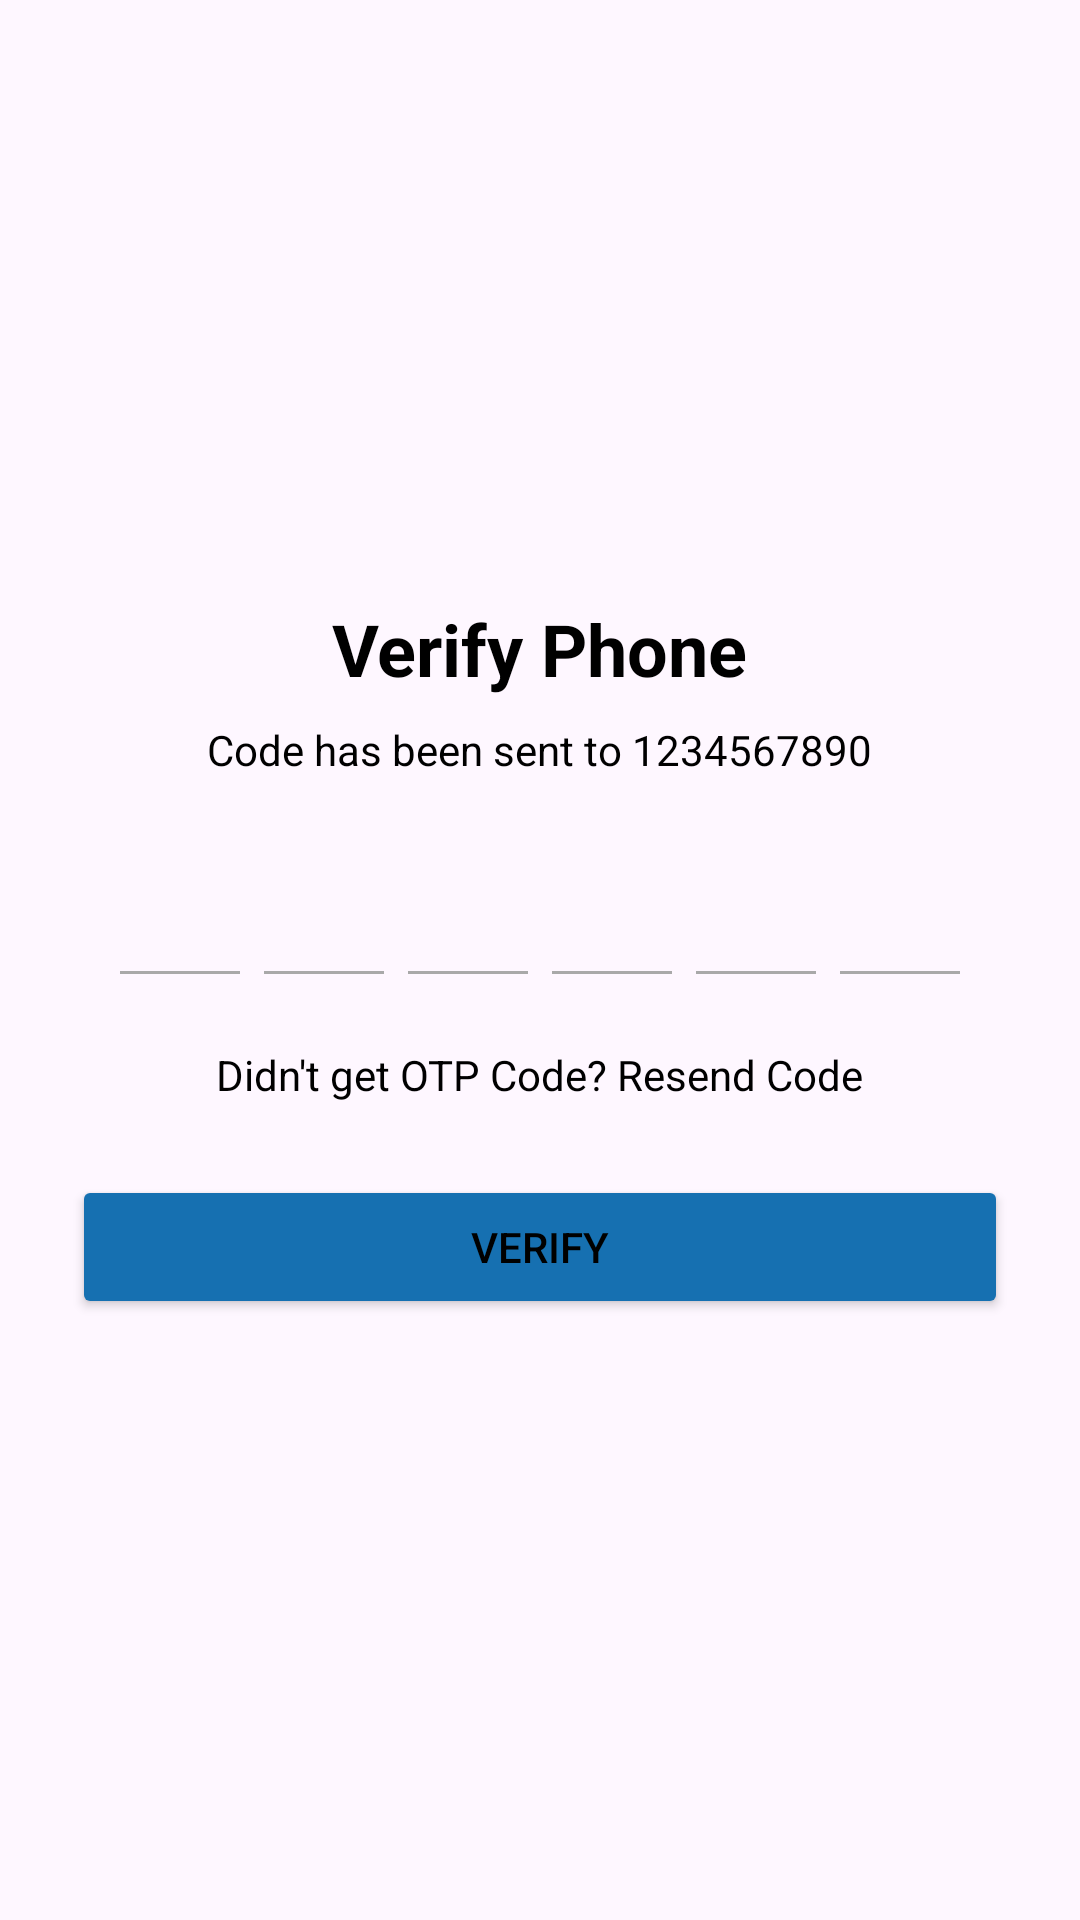

Android layout source for this screen:
<!-- AndroidManifest.xml: application theme Theme.MedsNearYou -->
<!-- res/layout/fragment_o_t_p_verification.xml -->
<?xml version="1.0" encoding="utf-8"?>
<LinearLayout
    xmlns:android="http://schemas.android.com/apk/res/android"
    android:layout_width="match_parent"
    android:layout_height="match_parent"
    android:orientation="vertical"
    android:padding="24dp"
    android:gravity="center">

    <include
        android:id="@+id/banner"
        layout="@layout/banner"
        android:layout_width="wrap_content"
        android:layout_height="wrap_content"
        android:layout_alignParentRight="true"
        android:layout_alignParentTop="true"/>

    
    <TextView
        android:layout_width="wrap_content"
        android:layout_height="wrap_content"
        android:text="Verify Phone"
        android:textSize="24sp"
        android:textColor="?attr/colorOnPrimary"
        android:textStyle="bold"
        android:layout_marginBottom="8dp"/>

    
    <TextView
        android:id="@+id/otpSentText"
        android:layout_width="wrap_content"
        android:layout_height="wrap_content"
        android:textColor="?attr/colorOnPrimary"
        android:text="Code has been sent to 1234567890"
        android:layout_marginBottom="32dp"/>

    
    <LinearLayout
        android:layout_width="wrap_content"
        android:layout_height="wrap_content"
        android:orientation="horizontal"
        android:gravity="center">

        
        <EditText
            android:id="@+id/otpDigit1"
            android:layout_width="48dp"
            android:layout_height="wrap_content"
            android:inputType="number"
            android:maxLength="1"
            android:textAlignment="center" />

        <EditText
            android:id="@+id/otpDigit2"
            android:layout_width="48dp"
            android:layout_height="wrap_content"
            android:inputType="number"
            android:maxLength="1"
            android:textAlignment="center" />

        <EditText
            android:id="@+id/otpDigit3"
            android:layout_width="48dp"
            android:layout_height="wrap_content"
            android:inputType="number"
            android:maxLength="1"
            android:textAlignment="center" />

        <EditText
            android:id="@+id/otpDigit4"
            android:layout_width="48dp"
            android:layout_height="wrap_content"
            android:inputType="number"
            android:maxLength="1"
            android:textAlignment="center" />

        <EditText
            android:id="@+id/otpDigit5"
            android:layout_width="48dp"
            android:layout_height="wrap_content"
            android:inputType="number"
            android:maxLength="1"
            android:textAlignment="center" />

        <EditText
            android:id="@+id/otpDigit6"
            android:layout_width="48dp"
            android:layout_height="wrap_content"
            android:inputType="number"
            android:maxLength="1"
            android:textAlignment="center" />
    </LinearLayout>

    
    <TextView
        android:id="@+id/resendOtpText"
        android:layout_width="wrap_content"
        android:layout_height="wrap_content"
        android:text="Didn't get OTP Code? Resend Code"
        android:textColor="?attr/colorOnPrimary"
        android:layout_marginTop="16dp" />

    
    <Button
        android:id="@+id/verifyOtpButton"
        android:layout_width="match_parent"
        android:layout_height="wrap_content"
        android:text="Verify"
        android:backgroundTint="#1670b1"
        android:layout_marginTop="24dp" />
</LinearLayout>
<!-- res/layout/banner.xml (included above) -->
<?xml version="1.0" encoding="utf-8"?>



<LinearLayout xmlns:android="http://schemas.android.com/apk/res/android"
    android:layout_width="match_parent"
    android:layout_height="wrap_content"
    android:background="#00ff00"
    android:orientation="vertical"
    android:padding="8dp"
    android:layout_margin="8dp"
    android:visibility="gone">

    <TextView
        android:id="@+id/banner_message"
        android:layout_width="wrap_content"
        android:layout_height="wrap_content"
        android:textColor="?attr/colorOnPrimary"
        android:textSize="16sp" />

</LinearLayout>
<!-- resources referenced by this layout -->
<resources>
  <style name="Theme.MedsNearYou" parent="Base.Theme.MedsNearYou" />
  <style name="Base.Theme.MedsNearYou" parent="Theme.Material3.DayNight.NoActionBar">
          <item name="colorPrimary">@color/purple_500</item>
          <item name="colorPrimaryVariant">@color/purple_700</item>
          <item name="colorOnPrimary">@color/black</item>
          <item name="cardBackgroundColor">#FFFFFF</item>
          
          <item name="colorSecondary">@color/teal_200</item>
          <item name="colorSecondaryVariant">@color/teal_700</item>
          <item name="colorOnSecondary">@color/black</item>
          
          <item name="android:statusBarColor">?attr/colorPrimaryVariant</item>
          
          <item name="android:textColorPrimary">@color/black</item> 
          <item name="android:textColorSecondary">@color/dark_gray</item>
  
  
      </style>
  <color name="purple_500">#FF6200EE</color>
  <color name="purple_700">#FF3700B3</color>
  <color name="black">#FF000000</color>
  <color name="teal_200">#FF03DAC5</color>
  <color name="teal_700">#FF018786</color>
  <color name="dark_gray">#a9a9a9</color>
</resources>
